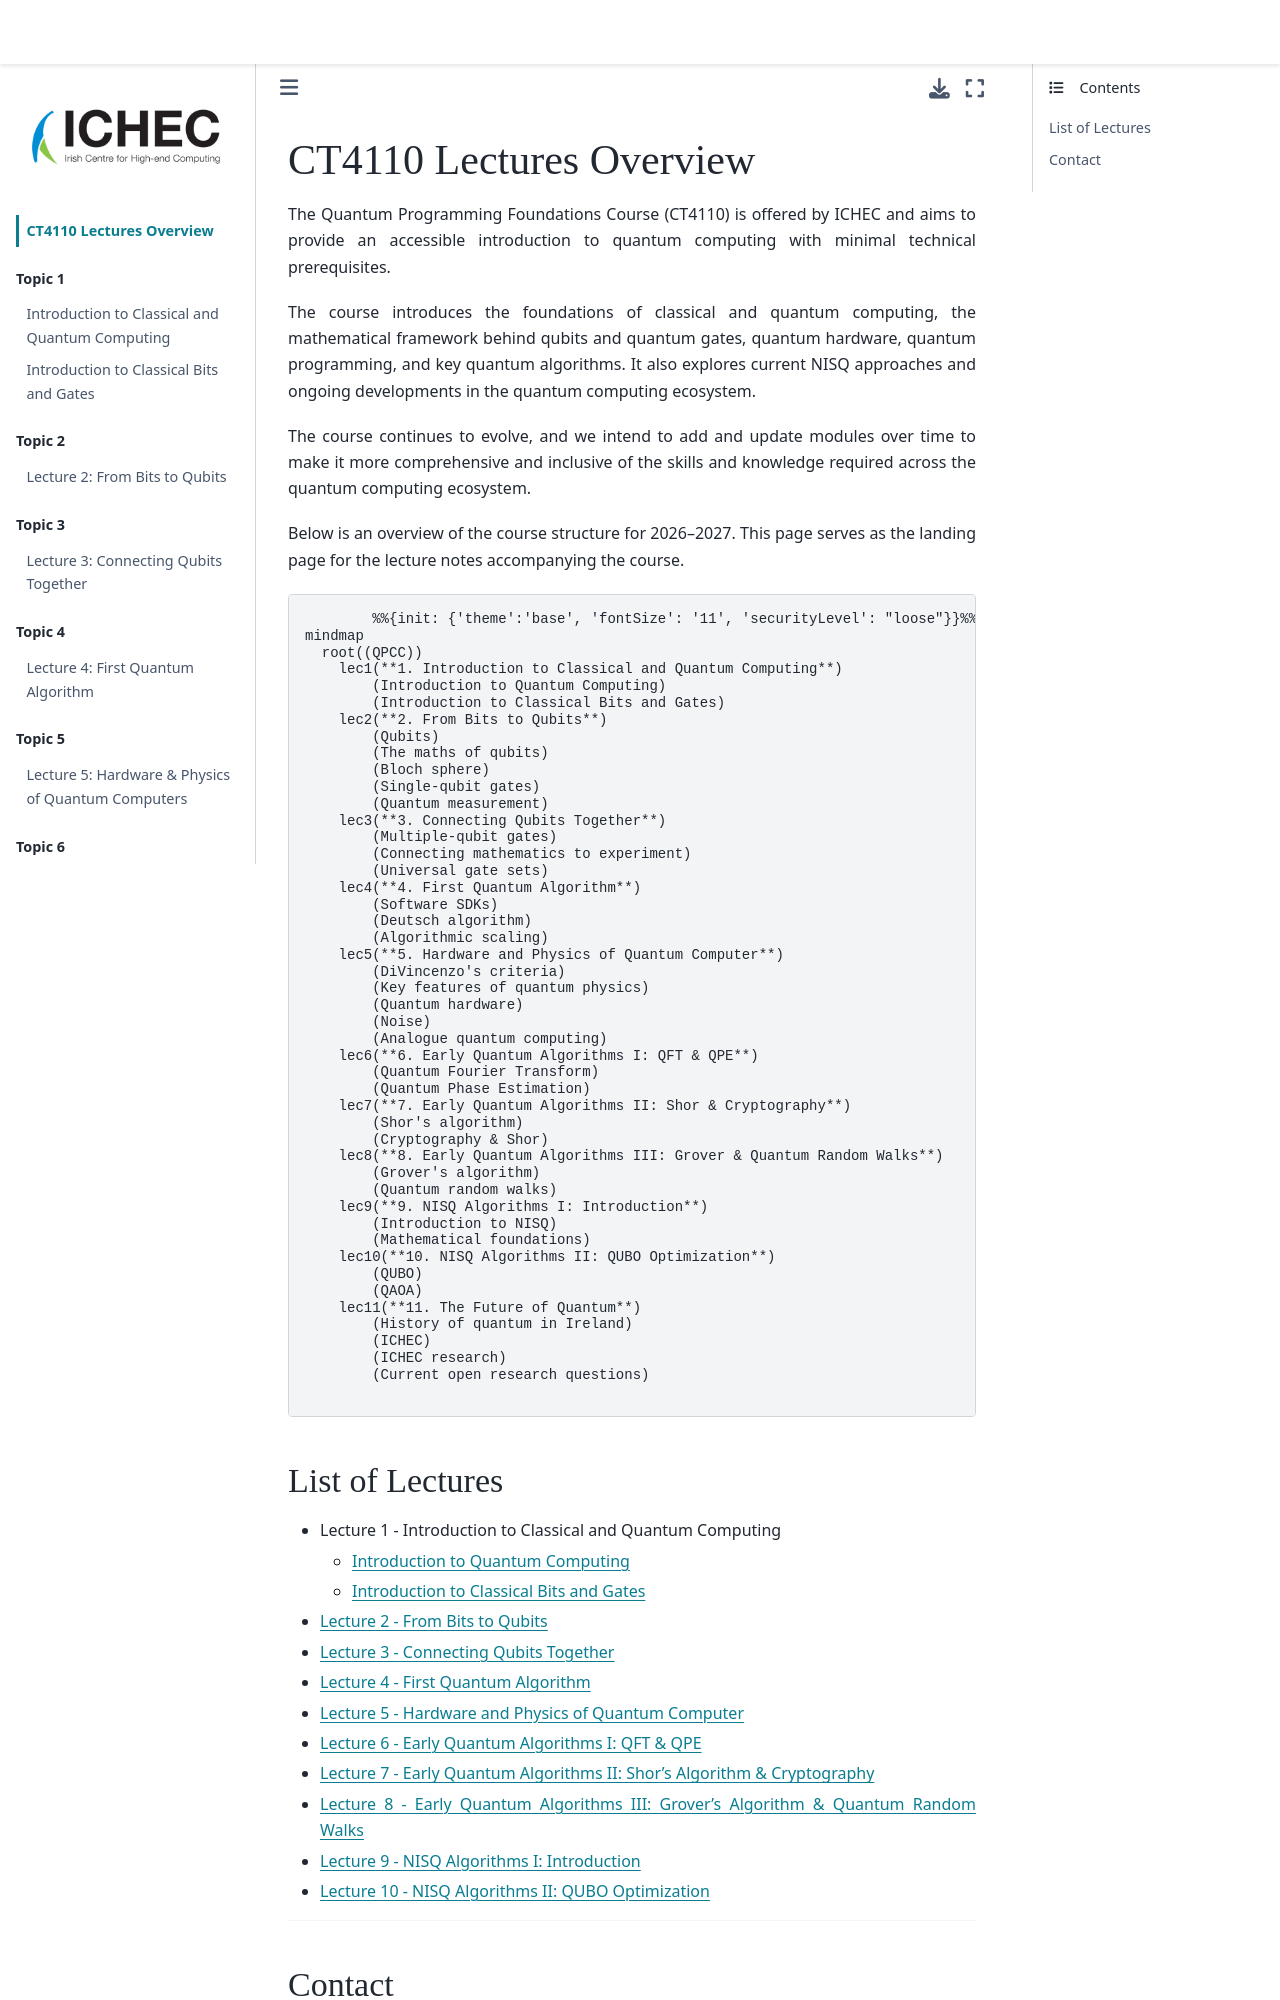

repository: ICHEC/qpcc · page: index.html · generator: jekyll

---
title: Quantum Programming Foundations Course CT4110
layout: home
---

# CT4110 Lectures Overview

The Quantum Programming Foundations Course (CT4110) is offered by ICHEC and aims to provide an accessible introduction to quantum computing with minimal technical prerequisites.

The course introduces the foundations of classical and quantum computing, the mathematical framework behind qubits and quantum gates, quantum hardware, quantum programming, and key quantum algorithms. It also explores current NISQ approaches and ongoing developments in the quantum computing ecosystem.

The course continues to evolve, and we intend to add and update modules over time to make it more comprehensive and inclusive of the skills and knowledge required across the quantum computing ecosystem.

Below is an overview of the course structure for 2026–2027. This page serves as the landing page for the lecture notes accompanying the course.


```{mermaid}
%%{init: {'theme':'base', 'fontSize': '11', 'securityLevel': "loose"}}%%
mindmap
  root((QPCC))
    lec1(**1. Introduction to Classical and Quantum Computing**)
        (Introduction to Quantum Computing)
        (Introduction to Classical Bits and Gates)
    lec2(**2. From Bits to Qubits**)
        (Qubits)
        (The maths of qubits)
        (Bloch sphere)
        (Single-qubit gates)
        (Quantum measurement)
    lec3(**3. Connecting Qubits Together**)
        (Multiple-qubit gates)
        (Connecting mathematics to experiment)
        (Universal gate sets)
    lec4(**4. First Quantum Algorithm**)
        (Software SDKs)
        (Deutsch algorithm)
        (Algorithmic scaling)
    lec5(**5. Hardware and Physics of Quantum Computer**)
        (DiVincenzo's criteria)
        (Key features of quantum physics)
        (Quantum hardware)
        (Noise)
        (Analogue quantum computing)
    lec6(**6. Early Quantum Algorithms I: QFT & QPE**)
        (Quantum Fourier Transform)
        (Quantum Phase Estimation)
    lec7(**7. Early Quantum Algorithms II: Shor & Cryptography**)
        (Shor's algorithm)
        (Cryptography & Shor)
    lec8(**8. Early Quantum Algorithms III: Grover & Quantum Random Walks**)
        (Grover's algorithm)
        (Quantum random walks)
    lec9(**9. NISQ Algorithms I: Introduction**)
        (Introduction to NISQ)
        (Mathematical foundations)
    lec10(**10. NISQ Algorithms II: QUBO Optimization**)
        (QUBO)
        (QAOA)
    lec11(**11. The Future of Quantum**)
        (History of quantum in Ireland)
        (ICHEC)
        (ICHEC research)
        (Current open research questions)
```
